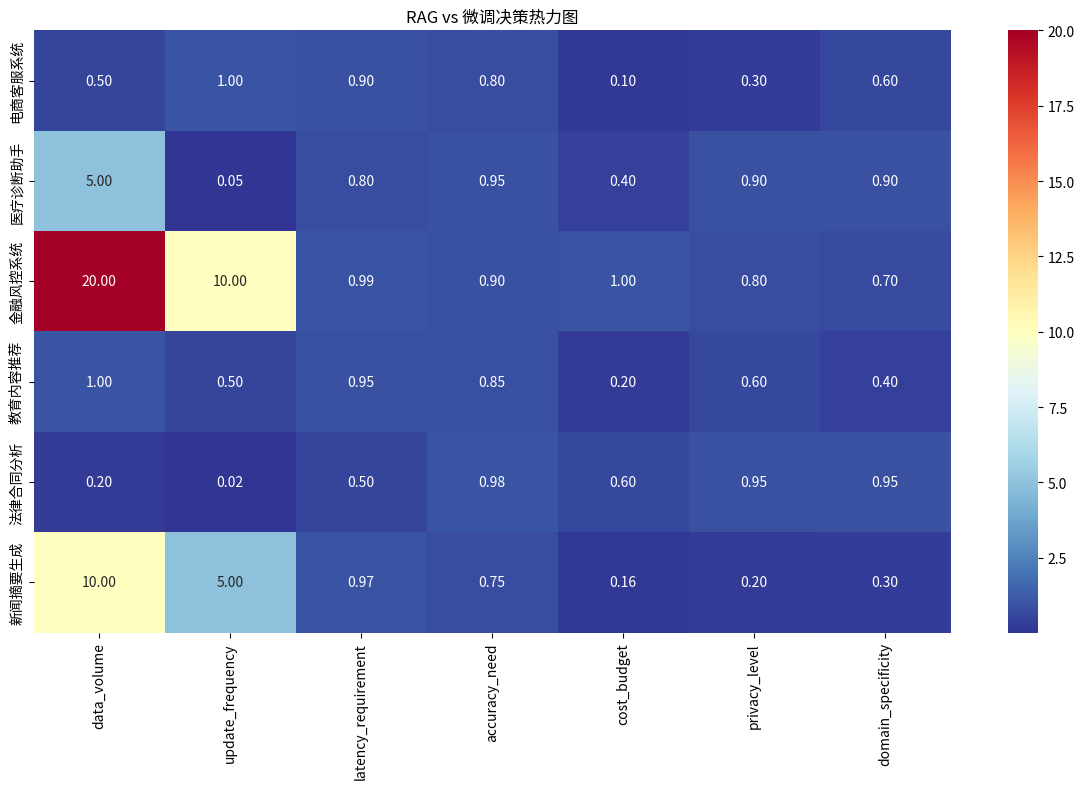
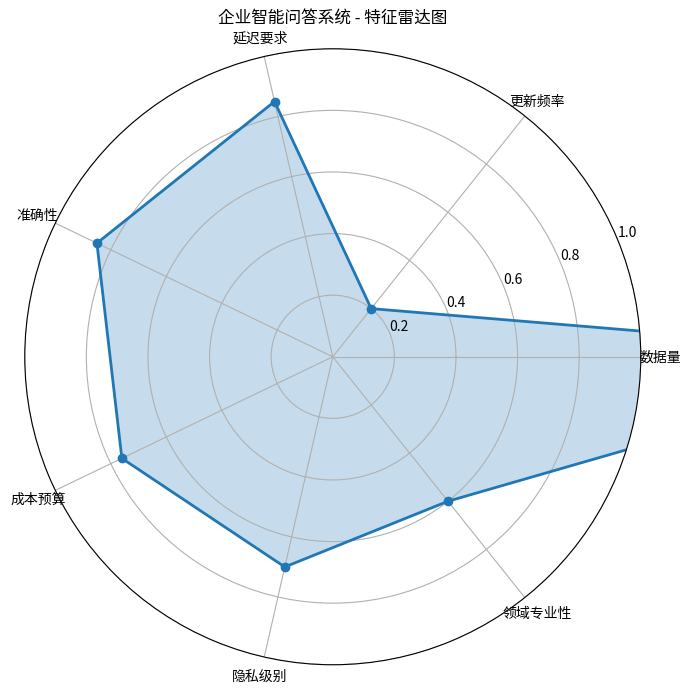

Here is the Python script that generated these plots, in order:
#!/usr/bin/env python3
"""
RAG vs 微调决策工具
基于实际业务场景的量化决策框架
"""

import json
import numpy as np
from typing import Dict, List, Tuple
from dataclasses import dataclass
from enum import Enum
import matplotlib.pyplot as plt
import seaborn as sns

class DecisionType(Enum):
    RAG = "RAG"
    FINETUNE = "Fine-tuning"
    HYBRID = "Hybrid"

@dataclass
class ScenarioProfile:
    name: str
    data_volume: float  # GB
    update_frequency: float  # 次/天
    latency_requirement: float  # 秒
    accuracy_need: float  # 0-1
    cost_budget: float  # 万元/月
    privacy_level: float  # 0-1
    domain_specificity: float  # 0-1

class DecisionEngine:
    """智能决策引擎"""
    
    def __init__(self):
        self.weights = {
            'data_volume': 0.15,
            'update_frequency': 0.25,
            'latency_requirement': 0.20,
            'accuracy_need': 0.20,
            'cost_budget': 0.10,
            'privacy_level': 0.05,
            'domain_specificity': 0.05
        }
    
    def evaluate_scenario(self, profile: ScenarioProfile) -> Dict:
        """评估场景并给出建议"""
        
        # RAG优势评分
        rag_score = (
            profile.update_frequency * self.weights['update_frequency'] +
            (1 - profile.privacy_level) * self.weights['privacy_level'] +
            (1 - profile.domain_specificity) * self.weights['domain_specificity']
        )
        
        # 微调优势评分
        finetune_score = (
            profile.accuracy_need * self.weights['accuracy_need'] +
            profile.domain_specificity * self.weights['domain_specificity'] +
            (1 - profile.update_frequency) * self.weights['update_frequency'] +
            profile.privacy_level * self.weights['privacy_level']
        )
        
        # 混合方案评分
        hybrid_score = (
            0.5 * rag_score + 0.5 * finetune_score
        )
        
        # 成本修正
        if profile.cost_budget < 1:  # 低成本场景
            rag_score *= 1.2
            finetune_score *= 0.8
        elif profile.cost_budget > 10:  # 高预算场景
            finetune_score *= 1.1
        
        # 延迟修正
        if profile.latency_requirement < 0.1:  # 超低延迟
            finetune_score *= 1.3
            rag_score *= 0.7
        
        # 数据量修正
        if profile.data_volume > 1000:  # 大数据量
            rag_score *= 1.2
            finetune_score *= 0.9
        
        scores = {
            'RAG': rag_score,
            'Fine-tuning': finetune_score,
            'Hybrid': hybrid_score
        }
        
        recommended = max(scores, key=scores.get)
        confidence = abs(scores[recommended] - scores[sorted(scores.keys(), key=scores.get)[1]])
        
        return {
            'scenario': profile.name,
            'scores': scores,
            'recommendation': recommended,
            'confidence': min(confidence, 1.0),
            'detailed_analysis': self.generate_analysis(profile, scores)
        }
    
    def generate_analysis(self, profile: ScenarioProfile, scores: Dict) -> Dict:
        """生成详细分析"""
        
        analysis = {
            'key_factors': [],
            'implementation_plan': {},
            'estimated_costs': {},
            'risks': []
        }
        
        # 关键因素分析
        if profile.update_frequency > 10:
            analysis['key_factors'].append("高频数据更新")
        if profile.accuracy_need > 0.9:
            analysis['key_factors'].append("极高准确性要求")
        if profile.latency_requirement < 0.5:
            analysis['key_factors'].append("超低延迟需求")
        if profile.privacy_level > 0.8:
            analysis['key_factors'].append("严格数据隐私")
        
        # 实施计划
        if scores['RAG'] > scores['Fine-tuning']:
            analysis['implementation_plan'] = {
                'phase1': '向量数据库搭建 (2周)',
                'phase2': '嵌入模型选择 (1周)',
                'phase3': '检索策略优化 (2周)',
                'phase4': '系统集成测试 (1周)'
            }
            analysis['estimated_costs'] = {
                'development': 15,  # 万元
                'infrastructure': 8,   # 万元/月
                'maintenance': 5      # 万元/月
            }
        else:
            analysis['implementation_plan'] = {
                'phase1': '数据准备与清洗 (3周)',
                'phase2': '模型选择与训练 (4周)',
                'phase3': '模型评估与优化 (2周)',
                'phase4': '部署与监控 (1周)'
            }
            analysis['estimated_costs'] = {
                'development': 25,   # 万元
                'training': 50,      # 一次性
                'infrastructure': 3, # 万元/月
                'maintenance': 8     # 万元/月
            }
        
        # 风险提示
        if profile.update_frequency > 50 and scores['Fine-tuning'] > scores['RAG']:
            analysis['risks'].append("高频更新可能导致微调模型频繁重训练")
        
        if profile.latency_requirement < 0.1 and scores['RAG'] > scores['Fine-tuning']:
            analysis['risks'].append("RAG可能无法满足超低延迟要求")
        
        return analysis

class ScenarioLibrary:
    """预定义场景库"""
    
    @staticmethod
    def get_common_scenarios() -> List[ScenarioProfile]:
        return [
            ScenarioProfile(
                name="电商客服系统",
                data_volume=50,
                update_frequency=100,
                latency_requirement=1.0,
                accuracy_need=0.8,
                cost_budget=5,
                privacy_level=0.3,
                domain_specificity=0.6
            ),
            ScenarioProfile(
                name="医疗诊断助手",
                data_volume=500,
                update_frequency=5,
                latency_requirement=2.0,
                accuracy_need=0.95,
                cost_budget=20,
                privacy_level=0.9,
                domain_specificity=0.9
            ),
            ScenarioProfile(
                name="金融风控系统",
                data_volume=2000,
                update_frequency=1000,
                latency_requirement=0.1,
                accuracy_need=0.9,
                cost_budget=50,
                privacy_level=0.8,
                domain_specificity=0.7
            ),
            ScenarioProfile(
                name="教育内容推荐",
                data_volume=100,
                update_frequency=50,
                latency_requirement=0.5,
                accuracy_need=0.85,
                cost_budget=10,
                privacy_level=0.6,
                domain_specificity=0.4
            ),
            ScenarioProfile(
                name="法律合同分析",
                data_volume=20,
                update_frequency=2,
                latency_requirement=5.0,
                accuracy_need=0.98,
                cost_budget=30,
                privacy_level=0.95,
                domain_specificity=0.95
            ),
            ScenarioProfile(
                name="新闻摘要生成",
                data_volume=1000,
                update_frequency=500,
                latency_requirement=0.3,
                accuracy_need=0.75,
                cost_budget=8,
                privacy_level=0.2,
                domain_specificity=0.3
            )
        ]

class VisualizationTool:
    """可视化工具"""
    
    @staticmethod
    def create_decision_heatmap(scenarios: List[ScenarioProfile], engine: DecisionEngine):
        """创建决策热力图"""
        
        scenario_names = [s.name for s in scenarios]
        criteria = list(engine.weights.keys())
        
        # 创建决策矩阵
        decision_matrix = []
        for scenario in scenarios:
            result = engine.evaluate_scenario(scenario)
            row = [
                scenario.data_volume / 100,  # 标准化
                scenario.update_frequency / 100,
                1 - scenario.latency_requirement / 10,
                scenario.accuracy_need,
                scenario.cost_budget / 50,
                scenario.privacy_level,
                scenario.domain_specificity
            ]
            decision_matrix.append(row)
        
        plt.figure(figsize=(12, 8))
        sns.heatmap(
            decision_matrix,
            annot=True,
            xticklabels=criteria,
            yticklabels=scenario_names,
            cmap="RdYlBu_r",
            fmt=".2f"
        )
        plt.title("RAG vs 微调决策热力图")
        plt.tight_layout()
        plt.savefig('decision_heatmap.png')
        plt.show()
    
    @staticmethod
    def create_radar_chart(scenario: ScenarioProfile, engine: DecisionEngine):
        """创建雷达图"""
        
        categories = ['数据量', '更新频率', '延迟要求', '准确性', '成本预算', '隐私级别', '领域专业性']
        values = [
            scenario.data_volume / 100,
            scenario.update_frequency / 100,
            1 - scenario.latency_requirement / 10,
            scenario.accuracy_need,
            1 - scenario.cost_budget / 50,
            scenario.privacy_level,
            scenario.domain_specificity
        ]
        
        angles = np.linspace(0, 2 * np.pi, len(categories), endpoint=False).tolist()
        values += values[:1]
        angles += angles[:1]
        
        fig, ax = plt.subplots(figsize=(8, 8), subplot_kw=dict(projection='polar'))
        ax.plot(angles, values, 'o-', linewidth=2)
        ax.fill(angles, values, alpha=0.25)
        ax.set_xticks(angles[:-1])
        ax.set_xticklabels(categories)
        ax.set_ylim(0, 1)
        ax.set_title(f"{scenario.name} - 特征雷达图")
        plt.savefig(f'radar_{scenario.name}.png')
        plt.show()

class ImplementationGuide:
    """实施指南"""
    
    @staticmethod
    def generate_rag_implementation_plan() -> Dict:
        return {
            "技术栈": {
                "向量数据库": ["Milvus", "Pinecone", "Weaviate"],
                "嵌入模型": ["text-embedding-ada-002", "bge-large-zh", "m3e-base"],
                "框架": ["LangChain", "LlamaIndex", "Haystack"]
            },
            "实施步骤": [
                "1. 数据预处理与清洗",
                "2. 文本分块策略设计",
                "3. 嵌入模型选择与测试",
                "4. 向量数据库搭建",
                "5. 检索策略优化",
                "6. 系统集成与测试",
                "7. 性能监控与调优"
            ],
            "成本估算": {
                "开发成本": "15-25万元",
                "月运营成本": "5-15万元",
                "维护成本": "3-8万元/月"
            },
            "风险点": [
                "向量数据库性能瓶颈",
                "嵌入模型选择不当",
                "检索结果相关性不足",
                "实时更新延迟"
            ]
        }
    
    @staticmethod
    def generate_finetune_implementation_plan() -> Dict:
        return {
            "技术栈": {
                "基础模型": ["Llama-2-7B", "ChatGLM-6B", "Baichuan-13B"],
                "训练框架": ["Transformers", "DeepSpeed", "LoRA"],
                "硬件需求": ["A100 80GB", "8xV100", "TPU v3"]
            },
            "实施步骤": [
                "1. 数据收集与标注",
                "2. 数据质量评估",
                "3. 模型选择与配置",
                "4. 训练参数调优",
                "5. 模型评估与验证",
                "6. 部署与推理优化",
                "7. 持续监控与更新"
            ],
            "成本估算": {
                "一次性训练成本": "30-100万元",
                "月运营成本": "3-10万元",
                "维护成本": "8-15万元/月"
            },
            "风险点": [
                "数据质量不足",
                "训练成本超预算",
                "模型过拟合",
                "部署延迟过高"
            ]
        }

class InteractiveDemo:
    """交互式演示"""
    
    def __init__(self):
        self.engine = DecisionEngine()
        self.scenarios = ScenarioLibrary.get_common_scenarios()
    
    def run_demo(self):
        print("=== RAG vs 微调决策工具演示 ===\n")
        
        # 演示预定义场景
        for scenario in self.scenarios:
            result = self.engine.evaluate_scenario(scenario)
            
            print(f"场景: {result['scenario']}")
            print(f"推荐方案: {result['recommendation']}")
            print(f"置信度: {result['confidence']:.2%}")
            print(f"评分详情: {json.dumps(result['scores'], indent=2, ensure_ascii=False)}")
            print(f"关键因素: {', '.join(result['detailed_analysis']['key_factors'])}")
            print(f"预计成本: {result['detailed_analysis']['estimated_costs']}")
            print("-" * 50)
        
        # 生成可视化
        VisualizationTool.create_decision_heatmap(self.scenarios, self.engine)
    
    def custom_scenario_demo(self):
        """自定义场景演示"""
        print("\n=== 自定义场景分析 ===\n")
        
        custom_scenario = ScenarioProfile(
            name="企业智能问答系统",
            data_volume=200,
            update_frequency=20,
            latency_requirement=1.5,
            accuracy_need=0.85,
            cost_budget=12,
            privacy_level=0.7,
            domain_specificity=0.6
        )
        
        result = self.engine.evaluate_scenario(custom_scenario)
        
        print(f"场景分析: {result['scenario']}")
        print(f"推荐方案: {result['recommendation']}")
        print(f"实施计划: {result['detailed_analysis']['implementation_plan']}")
        
        # 生成雷达图
        VisualizationTool.create_radar_chart(custom_scenario, self.engine)

def main():
    """主函数"""
    
    # 创建演示实例
    demo = InteractiveDemo()
    
    # 运行演示
    demo.run_demo()
    demo.custom_scenario_demo()
    
    # 输出实施指南
    print("\n=== 实施指南 ===\n")
    
    rag_guide = ImplementationGuide.generate_rag_implementation_plan()
    ft_guide = ImplementationGuide.generate_finetune_implementation_plan()
    
    print("RAG实施方案:")
    print(json.dumps(rag_guide, indent=2, ensure_ascii=False))
    
    print("\n微调实施方案:")
    print(json.dumps(ft_guide, indent=2, ensure_ascii=False))
    
    # 保存决策结果
    results = []
    for scenario in demo.scenarios:
        result = demo.engine.evaluate_scenario(scenario)
        results.append(result)
    
    with open('decision_results.json', 'w', encoding='utf-8') as f:
        json.dump(results, f, ensure_ascii=False, indent=2)
    
    print("\n决策结果已保存到 decision_results.json")

if __name__ == "__main__":
    # 检查依赖
    try:
        import matplotlib.pyplot as plt
        import seaborn as sns
    except ImportError:
        print("请安装可视化依赖: pip install matplotlib seaborn")
    
    main()
